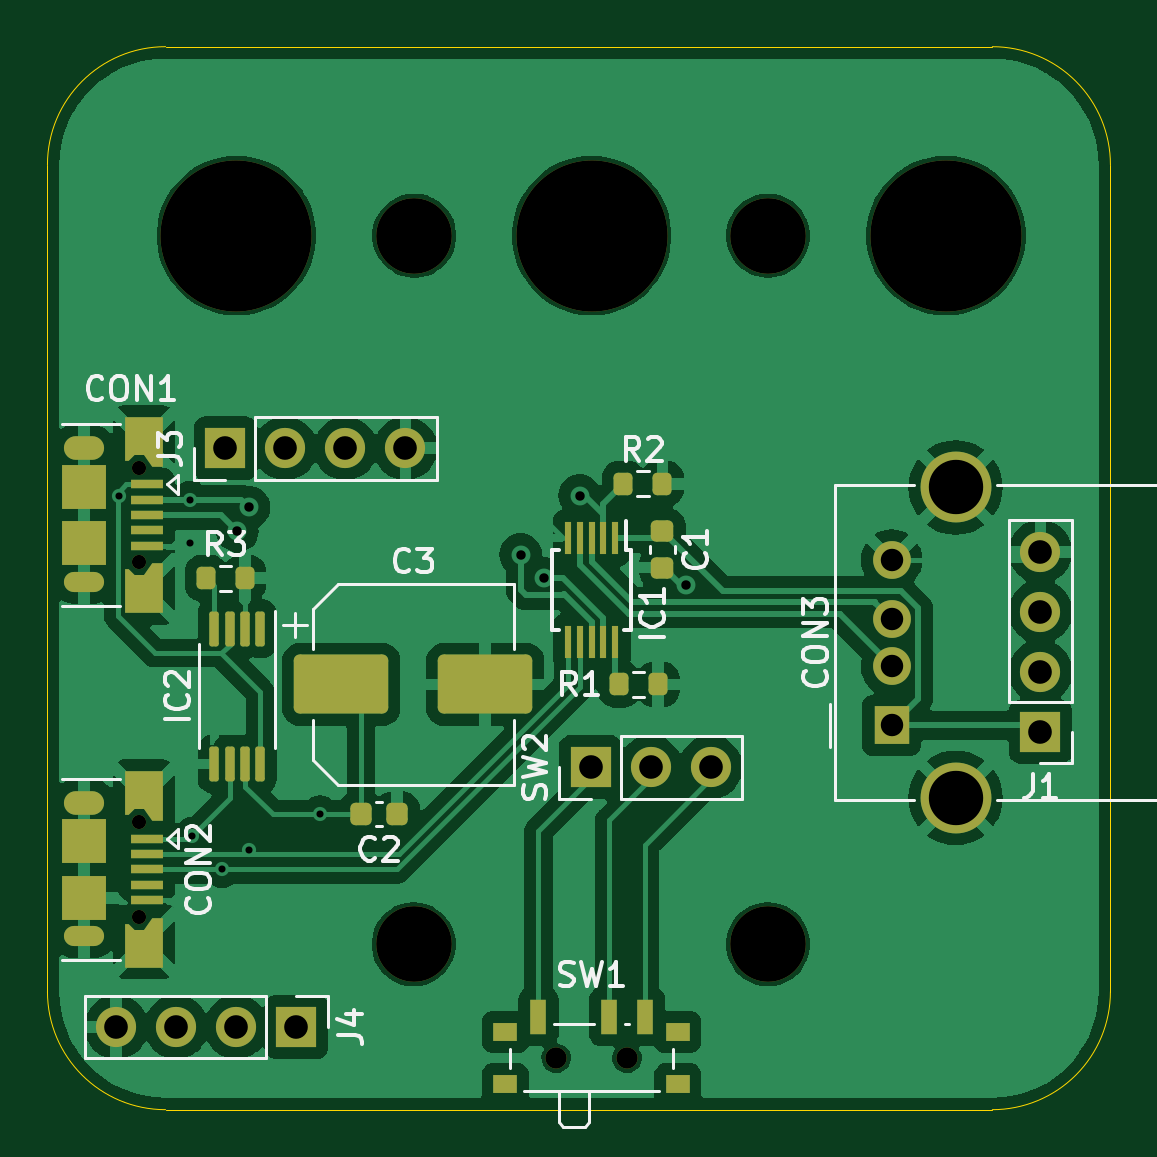
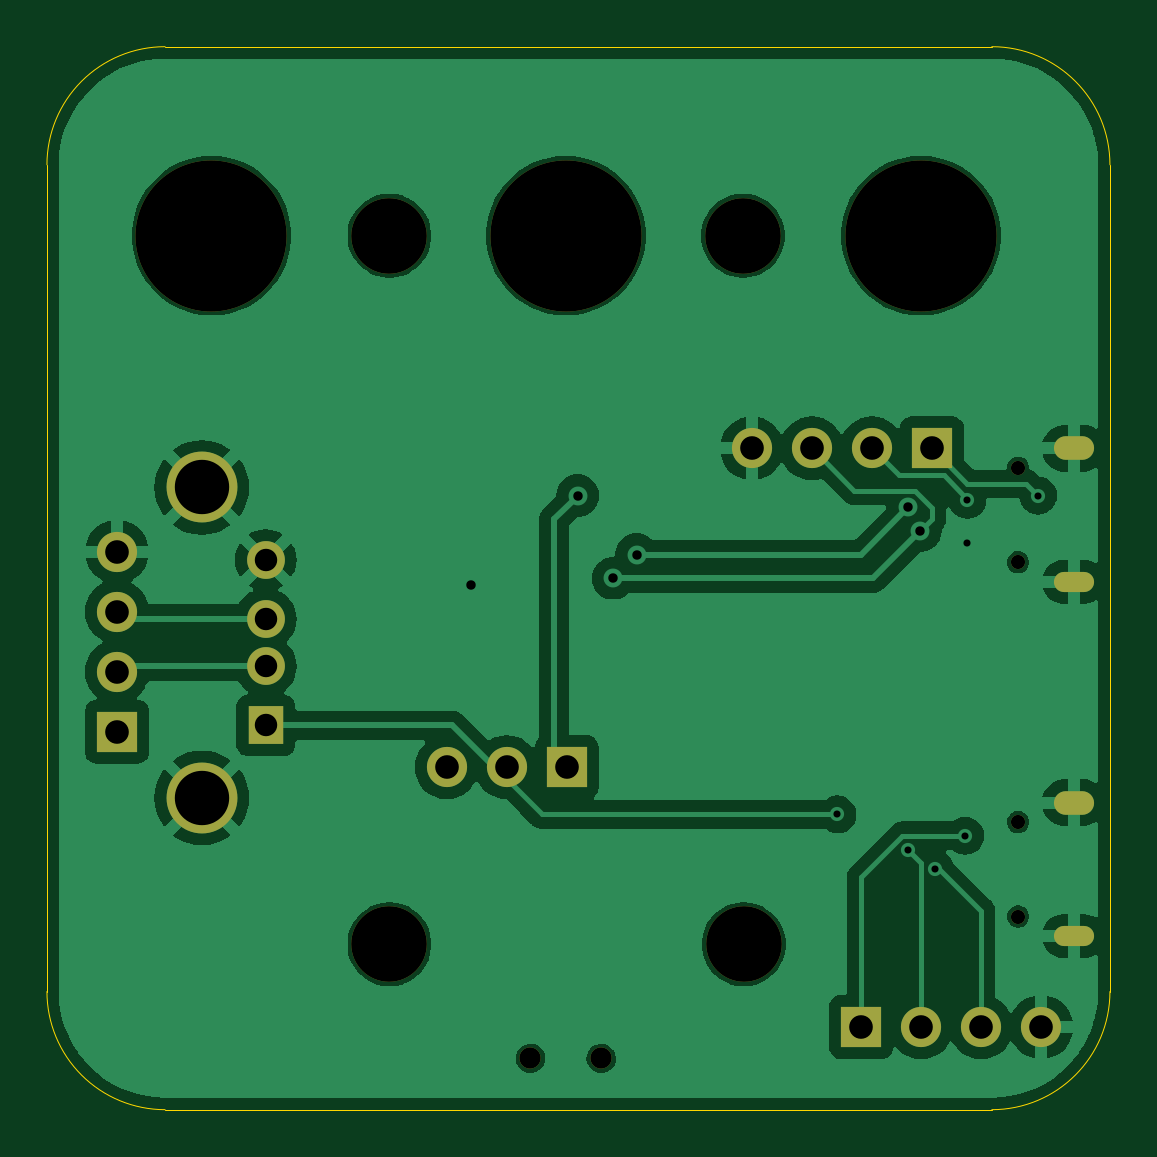
Circuit board: 11 layer files. Board 45.0 x 45.0 mm.
- bottom_copper: working-B_Cu.gbr (67658 bytes)
- bottom_mask: working-B_Mask.gbr (1955 bytes)
- paste: working-B_Paste.gbr (450 bytes)
- bottom_silk: working-B_Silkscreen.gbr (451 bytes)
- outline: working-Edge_Cuts.gbr (966 bytes)
- top_copper: working-F_Cu.gbr (94354 bytes)
- top_mask: working-F_Mask.gbr (5125 bytes)
- paste: working-F_Paste.gbr (3676 bytes)
- top_silk: working-F_Silkscreen.gbr (23235 bytes)
- drill: working-NPTH.drl (733 bytes)
- drill: working-PTH.drl (1352 bytes)

=== bottom_copper: working-B_Cu.gbr (67658 bytes, source omitted) ===
=== bottom_mask: working-B_Mask.gbr ===
%TF.GenerationSoftware,KiCad,Pcbnew,7.0.6*%
%TF.CreationDate,2023-09-17T17:39:24+01:00*%
%TF.ProjectId,working,776f726b-696e-4672-9e6b-696361645f70,rev?*%
%TF.SameCoordinates,Original*%
%TF.FileFunction,Soldermask,Bot*%
%TF.FilePolarity,Negative*%
%FSLAX46Y46*%
G04 Gerber Fmt 4.6, Leading zero omitted, Abs format (unit mm)*
G04 Created by KiCad (PCBNEW 7.0.6) date 2023-09-17 17:39:24*
%MOMM*%
%LPD*%
G01*
G04 APERTURE LIST*
%ADD10R,1.700000X1.700000*%
%ADD11O,1.700000X1.700000*%
%ADD12C,0.900000*%
%ADD13R,1.500000X1.600000*%
%ADD14C,1.600000*%
%ADD15C,3.000000*%
%ADD16C,3.200000*%
%ADD17C,6.400000*%
%ADD18C,0.600000*%
%ADD19O,1.700000X1.000000*%
%ADD20O,1.700000X0.850000*%
G04 APERTURE END LIST*
D10*
%TO.C,SW2*%
X-40000Y-7500000D03*
D11*
X2500000Y-7500000D03*
X5040000Y-7500000D03*
%TD*%
D10*
%TO.C,J4*%
X-12500000Y-18500000D03*
D11*
X-15040000Y-18500000D03*
X-17580000Y-18500000D03*
X-20120000Y-18500000D03*
%TD*%
D10*
%TO.C,J3*%
X-15500000Y6000000D03*
D11*
X-12960000Y6000000D03*
X-10420000Y6000000D03*
X-7880000Y6000000D03*
%TD*%
%TO.C,J1*%
X19000000Y1620000D03*
X19000000Y-920000D03*
X19000000Y-3460000D03*
D10*
X19000000Y-6000000D03*
%TD*%
D12*
%TO.C,SW1*%
X1500000Y-19830000D03*
X-1500000Y-19830000D03*
%TD*%
D13*
%TO.C,CON3*%
X12700000Y-5730000D03*
D14*
X12700000Y-3230000D03*
X12700000Y-1230000D03*
X12700000Y1270000D03*
D15*
X15410000Y-8800000D03*
X15410000Y4340000D03*
%TD*%
D16*
%TO.C,H7*%
X-7535534Y-15000000D03*
%TD*%
D17*
%TO.C,H1*%
X-15035534Y15000000D03*
%TD*%
D16*
%TO.C,H3*%
X7464466Y-15000000D03*
%TD*%
D18*
%TO.C,CON1*%
X-19150000Y5175000D03*
X-19150000Y1175000D03*
D19*
X-21500000Y6000000D03*
D20*
X-21500000Y350000D03*
%TD*%
D16*
%TO.C,H4*%
X7464466Y15000000D03*
%TD*%
%TO.C,H6*%
X-7500000Y15000000D03*
%TD*%
D18*
%TO.C,CON2*%
X-19150000Y-9825000D03*
X-19150000Y-13825000D03*
D19*
X-21500000Y-9000000D03*
D20*
X-21500000Y-14650000D03*
%TD*%
D17*
%TO.C,H5*%
X15000000Y15000000D03*
%TD*%
%TO.C,H8*%
X0Y15000000D03*
%TD*%
M02*

=== paste: working-B_Paste.gbr ===
%TF.GenerationSoftware,KiCad,Pcbnew,7.0.6*%
%TF.CreationDate,2023-09-17T17:39:24+01:00*%
%TF.ProjectId,working,776f726b-696e-4672-9e6b-696361645f70,rev?*%
%TF.SameCoordinates,Original*%
%TF.FileFunction,Paste,Bot*%
%TF.FilePolarity,Positive*%
%FSLAX46Y46*%
G04 Gerber Fmt 4.6, Leading zero omitted, Abs format (unit mm)*
G04 Created by KiCad (PCBNEW 7.0.6) date 2023-09-17 17:39:24*
%MOMM*%
%LPD*%
G01*
G04 APERTURE LIST*
G04 APERTURE END LIST*
M02*

=== bottom_silk: working-B_Silkscreen.gbr ===
%TF.GenerationSoftware,KiCad,Pcbnew,7.0.6*%
%TF.CreationDate,2023-09-17T17:39:24+01:00*%
%TF.ProjectId,working,776f726b-696e-4672-9e6b-696361645f70,rev?*%
%TF.SameCoordinates,Original*%
%TF.FileFunction,Legend,Bot*%
%TF.FilePolarity,Positive*%
%FSLAX46Y46*%
G04 Gerber Fmt 4.6, Leading zero omitted, Abs format (unit mm)*
G04 Created by KiCad (PCBNEW 7.0.6) date 2023-09-17 17:39:24*
%MOMM*%
%LPD*%
G01*
G04 APERTURE LIST*
G04 APERTURE END LIST*
M02*

=== outline: working-Edge_Cuts.gbr ===
%TF.GenerationSoftware,KiCad,Pcbnew,7.0.6*%
%TF.CreationDate,2023-09-17T17:39:24+01:00*%
%TF.ProjectId,working,776f726b-696e-4672-9e6b-696361645f70,rev?*%
%TF.SameCoordinates,Original*%
%TF.FileFunction,Profile,NP*%
%FSLAX46Y46*%
G04 Gerber Fmt 4.6, Leading zero omitted, Abs format (unit mm)*
G04 Created by KiCad (PCBNEW 7.0.6) date 2023-09-17 17:39:24*
%MOMM*%
%LPD*%
G01*
G04 APERTURE LIST*
%TA.AperFunction,Profile*%
%ADD10C,0.050000*%
%TD*%
G04 APERTURE END LIST*
D10*
X-18035534Y23000000D02*
G75*
G03*
X-23035534Y18000000I0J-5000000D01*
G01*
X16964466Y-22000000D02*
X-18035534Y-22000000D01*
X-23035534Y-17000000D02*
G75*
G03*
X-18035534Y-22000000I5000000J0D01*
G01*
X-23035534Y-17000000D02*
X-23035534Y18000000D01*
X21964466Y18000000D02*
X21964466Y-17000000D01*
X-18035534Y23000000D02*
X16964466Y23000000D01*
X16964466Y-21999996D02*
G75*
G03*
X21964466Y-17000000I4J4999996D01*
G01*
X21964470Y18000000D02*
G75*
G03*
X16964466Y23000000I-5000000J0D01*
G01*
M02*

=== top_copper: working-F_Cu.gbr (94354 bytes, source omitted) ===
=== top_mask: working-F_Mask.gbr ===
%TF.GenerationSoftware,KiCad,Pcbnew,7.0.6*%
%TF.CreationDate,2023-09-17T17:39:24+01:00*%
%TF.ProjectId,working,776f726b-696e-4672-9e6b-696361645f70,rev?*%
%TF.SameCoordinates,Original*%
%TF.FileFunction,Soldermask,Top*%
%TF.FilePolarity,Negative*%
%FSLAX46Y46*%
G04 Gerber Fmt 4.6, Leading zero omitted, Abs format (unit mm)*
G04 Created by KiCad (PCBNEW 7.0.6) date 2023-09-17 17:39:24*
%MOMM*%
%LPD*%
G01*
G04 APERTURE LIST*
G04 Aperture macros list*
%AMRoundRect*
0 Rectangle with rounded corners*
0 $1 Rounding radius*
0 $2 $3 $4 $5 $6 $7 $8 $9 X,Y pos of 4 corners*
0 Add a 4 corners polygon primitive as box body*
4,1,4,$2,$3,$4,$5,$6,$7,$8,$9,$2,$3,0*
0 Add four circle primitives for the rounded corners*
1,1,$1+$1,$2,$3*
1,1,$1+$1,$4,$5*
1,1,$1+$1,$6,$7*
1,1,$1+$1,$8,$9*
0 Add four rect primitives between the rounded corners*
20,1,$1+$1,$2,$3,$4,$5,0*
20,1,$1+$1,$4,$5,$6,$7,0*
20,1,$1+$1,$6,$7,$8,$9,0*
20,1,$1+$1,$8,$9,$2,$3,0*%
%AMFreePoly0*
4,1,9,1.050000,0.350000,0.550000,0.000000,0.550000,-0.400000,0.800000,-0.650000,0.800000,-0.800000,-1.050000,-0.800000,-1.050000,0.800000,1.050000,0.800000,1.050000,0.350000,1.050000,0.350000,$1*%
%AMFreePoly1*
4,1,9,1.050000,-0.800000,-0.800000,-0.800000,-0.800000,-0.650000,-0.550000,-0.400000,-0.550000,0.000000,-1.050000,0.350000,-1.050000,0.800000,1.050000,0.800000,1.050000,-0.800000,1.050000,-0.800000,$1*%
G04 Aperture macros list end*
%ADD10RoundRect,0.100000X-0.100000X0.637500X-0.100000X-0.637500X0.100000X-0.637500X0.100000X0.637500X0*%
%ADD11R,1.700000X1.700000*%
%ADD12O,1.700000X1.700000*%
%ADD13R,1.000000X0.800000*%
%ADD14C,0.900000*%
%ADD15R,0.700000X1.500000*%
%ADD16R,1.500000X1.600000*%
%ADD17C,1.600000*%
%ADD18C,3.000000*%
%ADD19RoundRect,0.200000X-0.200000X-0.275000X0.200000X-0.275000X0.200000X0.275000X-0.200000X0.275000X0*%
%ADD20C,3.200000*%
%ADD21RoundRect,0.225000X-0.250000X0.225000X-0.250000X-0.225000X0.250000X-0.225000X0.250000X0.225000X0*%
%ADD22R,0.300000X1.400000*%
%ADD23C,6.400000*%
%ADD24C,0.600000*%
%ADD25R,1.350000X0.400000*%
%ADD26FreePoly0,270.000000*%
%ADD27O,1.700000X1.000000*%
%ADD28R,1.900000X1.900000*%
%ADD29O,1.700000X0.850000*%
%ADD30FreePoly1,270.000000*%
%ADD31RoundRect,0.225000X-0.225000X-0.250000X0.225000X-0.250000X0.225000X0.250000X-0.225000X0.250000X0*%
%ADD32RoundRect,0.250000X-1.750000X-1.000000X1.750000X-1.000000X1.750000X1.000000X-1.750000X1.000000X0*%
G04 APERTURE END LIST*
D10*
%TO.C,IC2*%
X-14025000Y-1637500D03*
X-14675000Y-1637500D03*
X-15325000Y-1637500D03*
X-15975000Y-1637500D03*
X-15975000Y-7362500D03*
X-15325000Y-7362500D03*
X-14675000Y-7362500D03*
X-14025000Y-7362500D03*
%TD*%
D11*
%TO.C,SW2*%
X-40000Y-7500000D03*
D12*
X2500000Y-7500000D03*
X5040000Y-7500000D03*
%TD*%
D11*
%TO.C,J4*%
X-12500000Y-18500000D03*
D12*
X-15040000Y-18500000D03*
X-17580000Y-18500000D03*
X-20120000Y-18500000D03*
%TD*%
D11*
%TO.C,J3*%
X-15500000Y6000000D03*
D12*
X-12960000Y6000000D03*
X-10420000Y6000000D03*
X-7880000Y6000000D03*
%TD*%
%TO.C,J1*%
X19000000Y1620000D03*
X19000000Y-920000D03*
X19000000Y-3460000D03*
D11*
X19000000Y-6000000D03*
%TD*%
D13*
%TO.C,SW1*%
X3650000Y-18720000D03*
X-3650000Y-20930000D03*
X3650000Y-20930000D03*
X-3650000Y-18720000D03*
D14*
X1500000Y-19830000D03*
X-1500000Y-19830000D03*
D15*
X-2250000Y-18070000D03*
X750000Y-18070000D03*
X2250000Y-18070000D03*
%TD*%
D16*
%TO.C,CON3*%
X12700000Y-5730000D03*
D17*
X12700000Y-3230000D03*
X12700000Y-1230000D03*
X12700000Y1270000D03*
D18*
X15410000Y-8800000D03*
X15410000Y4340000D03*
%TD*%
D19*
%TO.C,R3*%
X-16325000Y500000D03*
X-14675000Y500000D03*
%TD*%
D20*
%TO.C,H7*%
X-7535534Y-15000000D03*
%TD*%
D21*
%TO.C,C1*%
X3000000Y2500000D03*
X3000000Y950000D03*
%TD*%
D22*
%TO.C,IC1*%
X1000000Y2200000D03*
X500000Y2200000D03*
X0Y2200000D03*
X-500000Y2200000D03*
X-1000000Y2200000D03*
X-1000000Y-2200000D03*
X-500000Y-2200000D03*
X0Y-2200000D03*
X500000Y-2200000D03*
X1000000Y-2200000D03*
%TD*%
D23*
%TO.C,H1*%
X-15035534Y15000000D03*
%TD*%
D19*
%TO.C,R1*%
X1175000Y-4000000D03*
X2825000Y-4000000D03*
%TD*%
%TO.C,R2*%
X1350000Y4500000D03*
X3000000Y4500000D03*
%TD*%
D20*
%TO.C,H3*%
X7464466Y-15000000D03*
%TD*%
D24*
%TO.C,CON1*%
X-19150000Y5175000D03*
X-19150000Y1175000D03*
D25*
X-18825000Y4475000D03*
X-18825000Y3825000D03*
X-18825000Y3175000D03*
X-18825000Y2525000D03*
X-18825000Y1875000D03*
D26*
X-18950000Y6275000D03*
D27*
X-21500000Y6000000D03*
D28*
X-21500000Y4375000D03*
X-21500000Y1975000D03*
D29*
X-21500000Y350000D03*
D30*
X-18950000Y75000D03*
%TD*%
D20*
%TO.C,H4*%
X7464466Y15000000D03*
%TD*%
%TO.C,H6*%
X-7500000Y15000000D03*
%TD*%
D24*
%TO.C,CON2*%
X-19150000Y-9825000D03*
X-19150000Y-13825000D03*
D25*
X-18825000Y-10525000D03*
X-18825000Y-11175000D03*
X-18825000Y-11825000D03*
X-18825000Y-12475000D03*
X-18825000Y-13125000D03*
D26*
X-18950000Y-8725000D03*
D27*
X-21500000Y-9000000D03*
D28*
X-21500000Y-10625000D03*
X-21500000Y-13025000D03*
D29*
X-21500000Y-14650000D03*
D30*
X-18950000Y-14925000D03*
%TD*%
D23*
%TO.C,H5*%
X15000000Y15000000D03*
%TD*%
%TO.C,H8*%
X0Y15000000D03*
%TD*%
D31*
%TO.C,C2*%
X-9775000Y-9500000D03*
X-8225000Y-9500000D03*
%TD*%
D32*
%TO.C,C3*%
X-10600000Y-4000000D03*
X-4500000Y-4000000D03*
%TD*%
M02*

=== paste: working-F_Paste.gbr (3676 bytes, source withheld) ===
=== top_silk: working-F_Silkscreen.gbr (23235 bytes, source omitted) ===
=== drill: working-NPTH.drl ===
M48
; DRILL file {KiCad 7.0.6} date Sun Sep 17 17:39:27 2023
; FORMAT={-:-/ absolute / inch / decimal}
; #@! TF.CreationDate,2023-09-17T17:39:27+01:00
; #@! TF.GenerationSoftware,Kicad,Pcbnew,7.0.6
; #@! TF.FileFunction,NonPlated,1,2,NPTH
FMAT,2
INCH
; #@! TA.AperFunction,NonPlated,NPTH,ComponentDrill
T1C0.0236
; #@! TA.AperFunction,NonPlated,NPTH,ComponentDrill
T2C0.0354
; #@! TA.AperFunction,NonPlated,NPTH,ComponentDrill
T3C0.1260
; #@! TA.AperFunction,NonPlated,NPTH,ComponentDrill
T4C0.2520
%
G90
G05
T1
X-0.7539Y0.2037
X-0.7539Y0.0463
X-0.7539Y-0.3868
X-0.7539Y-0.5443
T2
X-0.0591Y-0.7807
X0.0591Y-0.7807
T3
X-0.2967Y-0.5906
X-0.2953Y0.5906
X0.2939Y0.5906
X0.2939Y-0.5906
T4
X-0.592Y0.5906
X0.0Y0.5906
X0.5906Y0.5906
T0
M30

=== drill: working-PTH.drl ===
M48
; DRILL file {KiCad 7.0.6} date Sun Sep 17 17:39:27 2023
; FORMAT={-:-/ absolute / inch / decimal}
; #@! TF.CreationDate,2023-09-17T17:39:27+01:00
; #@! TF.GenerationSoftware,Kicad,Pcbnew,7.0.6
; #@! TF.FileFunction,Plated,1,2,PTH
FMAT,2
INCH
; #@! TA.AperFunction,Plated,PTH,ViaDrill
T1C0.0118
; #@! TA.AperFunction,Plated,PTH,ViaDrill
T2C0.0157
; #@! TA.AperFunction,Plated,PTH,ComponentDrill
T3C0.0197
; #@! TA.AperFunction,Plated,PTH,ComponentDrill
T4C0.0374
; #@! TA.AperFunction,Plated,PTH,ComponentDrill
T5C0.0394
; #@! TA.AperFunction,Plated,PTH,ComponentDrill
T6C0.0906
%
G90
G05
T1
X-0.7874Y0.1575
X-0.6693Y0.1506
X-0.6693Y0.0787
X-0.6654Y-0.4094
X-0.6157Y-0.4651
X-0.5709Y-0.4331
X-0.4528Y-0.374
T2
X-0.5906Y0.0984
X-0.5709Y0.1378
X-0.1181Y0.0591
X-0.0787Y0.0197
X-0.0197Y0.1575
X0.1575Y0.0088
T4
X0.5Y0.05
X0.5Y-0.0484
X0.5Y-0.1272
X0.5Y-0.2256
T5
X-0.7921Y-0.7283
X-0.6921Y-0.7283
X-0.6102Y0.2362
X-0.5921Y-0.7283
X-0.5102Y0.2362
X-0.4921Y-0.7283
X-0.4102Y0.2362
X-0.3102Y0.2362
X-0.0016Y-0.2953
X0.0984Y-0.2953
X0.1984Y-0.2953
X0.748Y0.0638
X0.748Y-0.0362
X0.748Y-0.1362
X0.748Y-0.2362
T6
X0.6067Y0.1709
X0.6067Y-0.3465
T3
G00X-0.8327Y0.2362
M15
G01X-0.8602Y0.2362
M16
G05
G00X-0.8327Y0.0138
M15
G01X-0.8602Y0.0138
M16
G05
G00X-0.8327Y-0.3543
M15
G01X-0.8602Y-0.3543
M16
G05
G00X-0.8327Y-0.5768
M15
G01X-0.8602Y-0.5768
M16
G05
T0
M30

